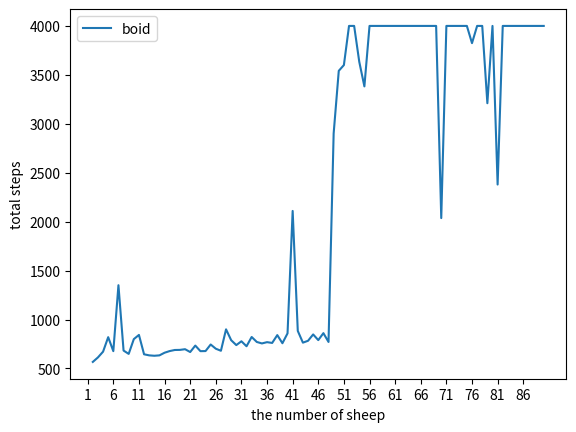

Recreate this plot in Python.
import numpy as np
import matplotlib.pyplot as plt

fig, ax = plt.subplots()
X = np.arange(2, 91)

Y = np.array([567.000, 613.000, 672.000, 820.000, 677.000, 1351.000, 683.000, 649.000, 800.000, 843.000, 645.000, 634.000, 630.000, 634.000, 661.000, 678.000, 689.000, 690.000, 697.000, 668.000, 734.000, 677.000, 678.000, 745.000, 702.000, 681.000, 900.000, 789.000, 739.000, 778.000, 727.000, 822.000, 771.000, 756.000, 769.000, 761.000, 841.000, 758.000, 859.000, 2110.000, 884.000, 764.000, 783.000, 848.000, 790.000, 861.000, 771.000, 2902.000, 3542.000, 3601.000, 4001.000, 4001.000, 3634.000, 3383.000, 4001.000, 4001.000, 4001.000, 4001.000, 4001.000, 4001.000, 4001.000, 4001.000, 4001.000, 4001.000, 4001.000, 4001.000, 4001.000, 4001.000, 2037.000, 4001.000, 4001.000, 4001.000, 4001.000, 4001.000, 3825.000, 4001.000, 4001.000, 3211.000, 4001.000, 2380.000, 4001.000, 4001.000, 4001.000, 4001.000, 4001.000, 4001.000, 4001.000, 4001.000, 4001.000, ])

plt.plot(X, Y, label="boid")

plt.xlabel("the number of sheep")
plt.ylabel("total steps")
plt.xticks(np.arange(1, 90, 5))
plt.legend()
plt.show()